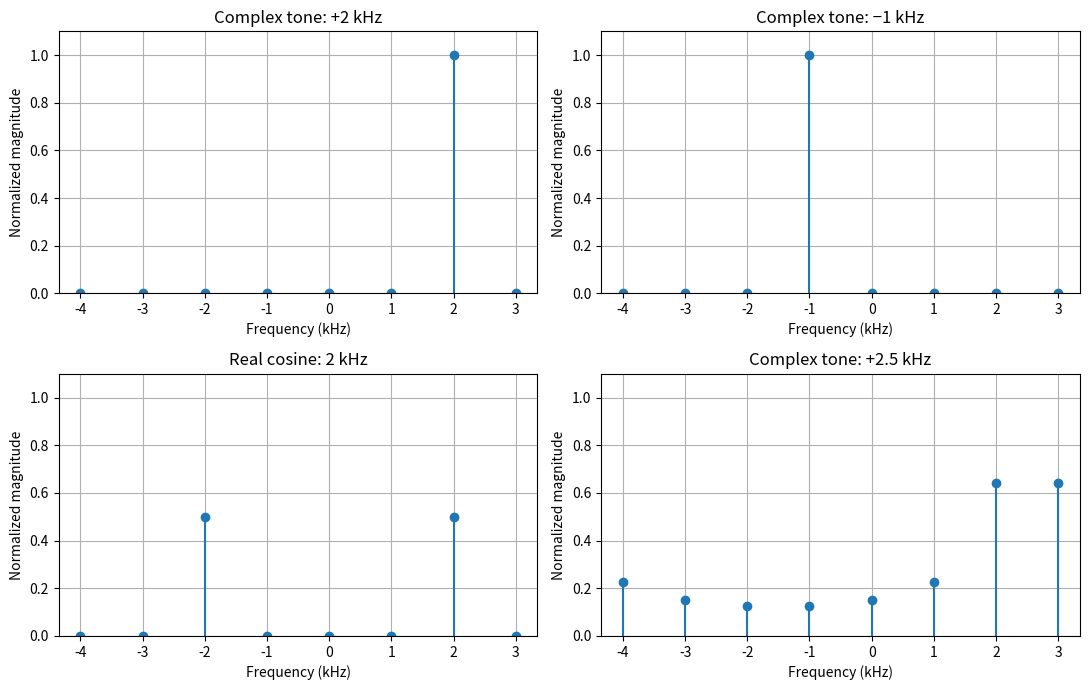

Write the Python code that produced this figure. (Note: this script raises an exception after producing the figure.)
from pathlib import Path

import matplotlib.pyplot as plt
from matplotlib.axes import Axes
import numpy as np


SAMPLE_RATE_HZ = 8000.0
NUM_SAMPLES = 8


def complex_tone(frequency_hz: float) -> np.ndarray:
    n = np.arange(NUM_SAMPLES)
    return np.exp(
        1j * 2 * np.pi * frequency_hz * n / SAMPLE_RATE_HZ
    )


def real_cosine(frequency_hz: float) -> np.ndarray:
    n = np.arange(NUM_SAMPLES)
    return np.cos(
        2 * np.pi * frequency_hz * n / SAMPLE_RATE_HZ
    )


def normalized_centered_spectrum(
    signal: np.ndarray,
) -> tuple[np.ndarray, np.ndarray]:
    spectrum = np.fft.fft(signal) / NUM_SAMPLES
    frequencies = np.fft.fftfreq(
        NUM_SAMPLES,
        d=1.0 / SAMPLE_RATE_HZ,
    )

    return (
        np.fft.fftshift(frequencies),
        np.abs(np.fft.fftshift(spectrum)),
    )


def plot_spectrum(
    axis: Axes,
    signal: np.ndarray,
    title: str,
) -> None:
    frequencies, magnitudes = normalized_centered_spectrum(signal)

    axis.stem(frequencies / 1000, magnitudes, basefmt=" ")
    axis.set_title(title)
    axis.set_xlabel("Frequency (kHz)")
    axis.set_ylabel("Normalized magnitude")
    axis.set_xticks(frequencies / 1000)
    axis.set_ylim(0, 1.1)
    axis.grid()


def main() -> None:
    positive_tone = complex_tone(2000)
    negative_tone = complex_tone(-1000)
    cosine = real_cosine(2000)
    off_bin_tone = complex_tone(2500)

    # Verify the unshifted, unnormalized DFT coefficients.
    positive_fft = np.fft.fft(positive_tone)
    negative_fft = np.fft.fft(negative_tone)
    cosine_fft = np.fft.fft(cosine)

    np.testing.assert_allclose(
        np.abs(positive_fft[2]), 8.0, atol=1e-12
    )
    np.testing.assert_allclose(
        np.abs(negative_fft[7]), 8.0, atol=1e-12
    )
    np.testing.assert_allclose(
        np.abs(cosine_fft[[2, 6]]), [4.0, 4.0], atol=1e-12
    )

    print("All bin-centred FFT checks passed.")
    print(f"|FFT(+2 kHz)[2]| = {abs(positive_fft[2]):.6f}")
    print(f"|FFT(-1 kHz)[7]| = {abs(negative_fft[7]):.6f}")
    print(
        "|FFT(cosine)[2, 6]| = "
        f"{abs(cosine_fft[2]):.6f}, "
        f"{abs(cosine_fft[6]):.6f}"
    )

    fig, axes = plt.subplots(2, 2, figsize=(11, 7))

    plot_spectrum(axes[0, 0], positive_tone, "Complex tone: +2 kHz")
    plot_spectrum(axes[0, 1], negative_tone, "Complex tone: −1 kHz")
    plot_spectrum(axes[1, 0], cosine, "Real cosine: 2 kHz")
    plot_spectrum(axes[1, 1], off_bin_tone, "Complex tone: +2.5 kHz")

    fig.tight_layout()

    output_path = Path(__file__).resolve().parent / "02_fft_bins.png"
    fig.savefig(output_path, dpi=150)
    print(f"Saved plot to: {output_path.resolve()}")

    plt.show()


if __name__ == "__main__":
    main()
